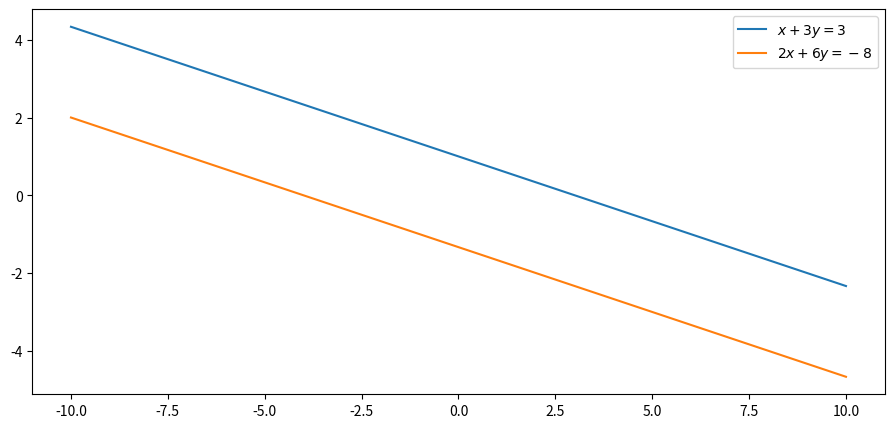
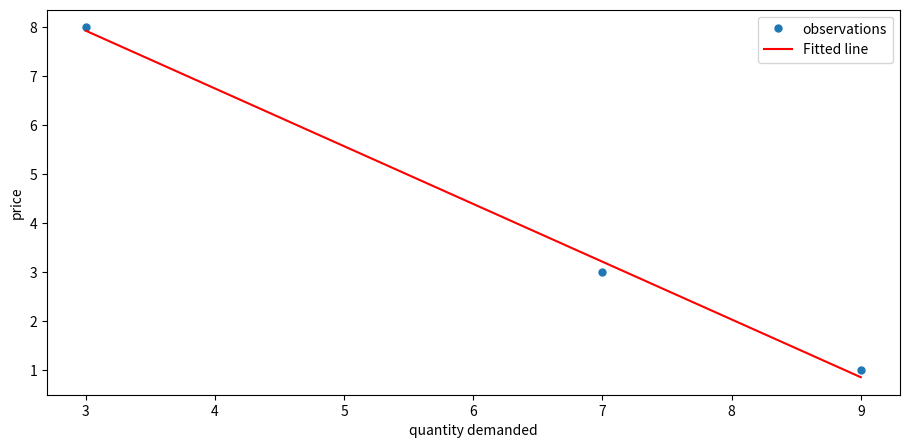

Recreate these plots in Python, in order.
import numpy as np
import matplotlib.pyplot as plt
plt.rcParams["figure.figsize"] = (11, 5)  # set default figure size

fig, ax = plt.subplots()
# Set the axes through the origin
for spine in ['left', 'bottom']:
    ax.spines[spine].set_position('zero')
for spine in ['right', 'top']:
    ax.spines[spine].set_color('none')

ax.set(xlim=(-5, 5), ylim=(-5, 5))

vecs = ((2, 4), (-3, 3), (-4, -3.5))
for v in vecs:
    ax.annotate('', xy=v, xytext=(0, 0),
                arrowprops=dict(facecolor='blue',
                shrink=0,
                alpha=0.7,
                width=0.5))
    ax.text(1.1 * v[0], 1.1 * v[1], str(v))
plt.show()

fig, ax = plt.subplots()
# Set the axes through the origin
for spine in ['left', 'bottom']:
    ax.spines[spine].set_position('zero')
for spine in ['right', 'top']:
    ax.spines[spine].set_color('none')

ax.set(xlim=(-2, 10), ylim=(-4, 4))
#ax.grid()
vecs = ((4, -2), (3, 3),(7,1))
tags = ('(x1, x2)','(y1, y2)','(x1+x2, y1+y2)')
colors = ('blue','green','red')
for i, v in enumerate(vecs):
    ax.annotate('', xy=v, xytext=(0, 0),
                arrowprops=dict(color = colors[i],
                shrink=0,
                alpha=0.7,
                width=0.5,
                headwidth=8,
                headlength=15))
    ax.text(v[0] + 0.2, v[1] + 0.1, tags[i])

for i,v in enumerate(vecs):
    ax.annotate('', xy=(7,1), xytext=v,
                arrowprops=dict(color = 'gray',
                shrink=0,
                alpha=0.3,
                width=0.5,
                headwidth=5,
                headlength=20))
plt.show()

fig, ax = plt.subplots()
# Set the axes through the origin
for spine in ['left', 'bottom']:
    ax.spines[spine].set_position('zero')
for spine in ['right', 'top']:
    ax.spines[spine].set_color('none')

ax.set(xlim=(-5, 5), ylim=(-5, 5))
x = (2, 2)
ax.annotate('', xy=x, xytext=(0, 0),
            arrowprops=dict(facecolor='blue',
            shrink=0,
            alpha=1,
            width=0.5))
ax.text(x[0] + 0.4, x[1] - 0.2, '$x$', fontsize='16')

scalars = (-2, 2)
x = np.array(x)

for s in scalars:
    v = s * x
    ax.annotate('', xy=v, xytext=(0, 0),
                arrowprops=dict(facecolor='red',
                shrink=0,
                alpha=0.5,
                width=0.5))
    ax.text(v[0] + 0.4, v[1] - 0.2, f'${s} x$', fontsize='16')
plt.show()

x = np.ones(3)            # Vector of three ones
y = np.array((2, 4, 6))   # Converts tuple (2, 4, 6) into a NumPy array
x + y                     # Add (element-by-element)

4 * x                     # Scalar multiply

np.sum(x*y)      # Inner product of x and y

x @ y            # Another way to compute the inner product 

np.sqrt(np.sum(x**2))  # Norm of x, take one

np.linalg.norm(x)      # Norm of x, take two

A = ((1, 2),
     (3, 4))

type(A)

A = np.array(A)

type(A)

A.shape

A = np.identity(3)    # 3 x 3 identity matrix
B = np.ones((3, 3))   # 3 x 3 matrix of ones
2 * A

A + B

fig, ax = plt.subplots()
x = np.linspace(-10,10)
plt.plot(x, (3-x)/3, label=f'$x + 3y = 3$')
plt.plot(x, (-8-2*x)/6, label=f'$2x + 6y = -8$')
plt.legend()
plt.show()

C = ((10, 5),      #matrix C
     (5, 10))

C = np.array(C)

D = ((-10, -5),     #matrix D
     (-1, -10))
D = np.array(D)

h = np.array((100, 50))   #vector h
h.shape = 2,1             #transforming h to a column vector

from numpy.linalg import det, inv
A = C - D
det(A) # check that A is nonsingular (non-zero determinant), and hence invertible

A_inv = inv(A) # Compute the inverse
A_inv

p = A_inv @ h # equilibrium prices
p

q = C @ p # equilibrium quantities
q

from numpy.linalg import solve
p = solve(A, h) # equilibrium prices
p

q = C @ p # equilibrium quantities
q

import numpy as np
from numpy.linalg import det

A = np.array([[35, -5, -5],        #matrix A
              [-5, 25, -10],
              [-5, -5, 15]])

b = np.array((100, 75, 55))        #column vector b
b.shape = (3,1)

det(A)    #check if A is nonsingular

#using inverse
from numpy.linalg import det

A_inv = inv(A)

p = A_inv @ b
p

#using numpy.linalg.solve
from numpy.linalg import solve
p = solve(A,b)
p

import numpy as np
from numpy.linalg import inv

#using matrix algebra
A = np.array([[1, -9],    #matrix A
              [1, -7],
              [1, -3]])

A_T = np.transpose(A)    #transpose of matrix A

b = np.array((1, 3, 8))    #column vector b
b.shape = (3,1)

x = inv(A_T @ A) @ A_T @ b
x

#using numpy.linalg.lstsq
x = np.linalg.lstsq(A, b, rcond = None)
x

fig, ax = plt.subplots()
p = np.array((1, 3, 8))
q = np.array((9, 7 ,3))

a, b = x[0]

plt.plot(q, p, 'o', label='observations', markersize=5)
plt.plot(q, a - b*q, 'r', label='Fitted line')
plt.xlabel('quantity demanded')
plt.ylabel('price')
plt.legend()
plt.show()